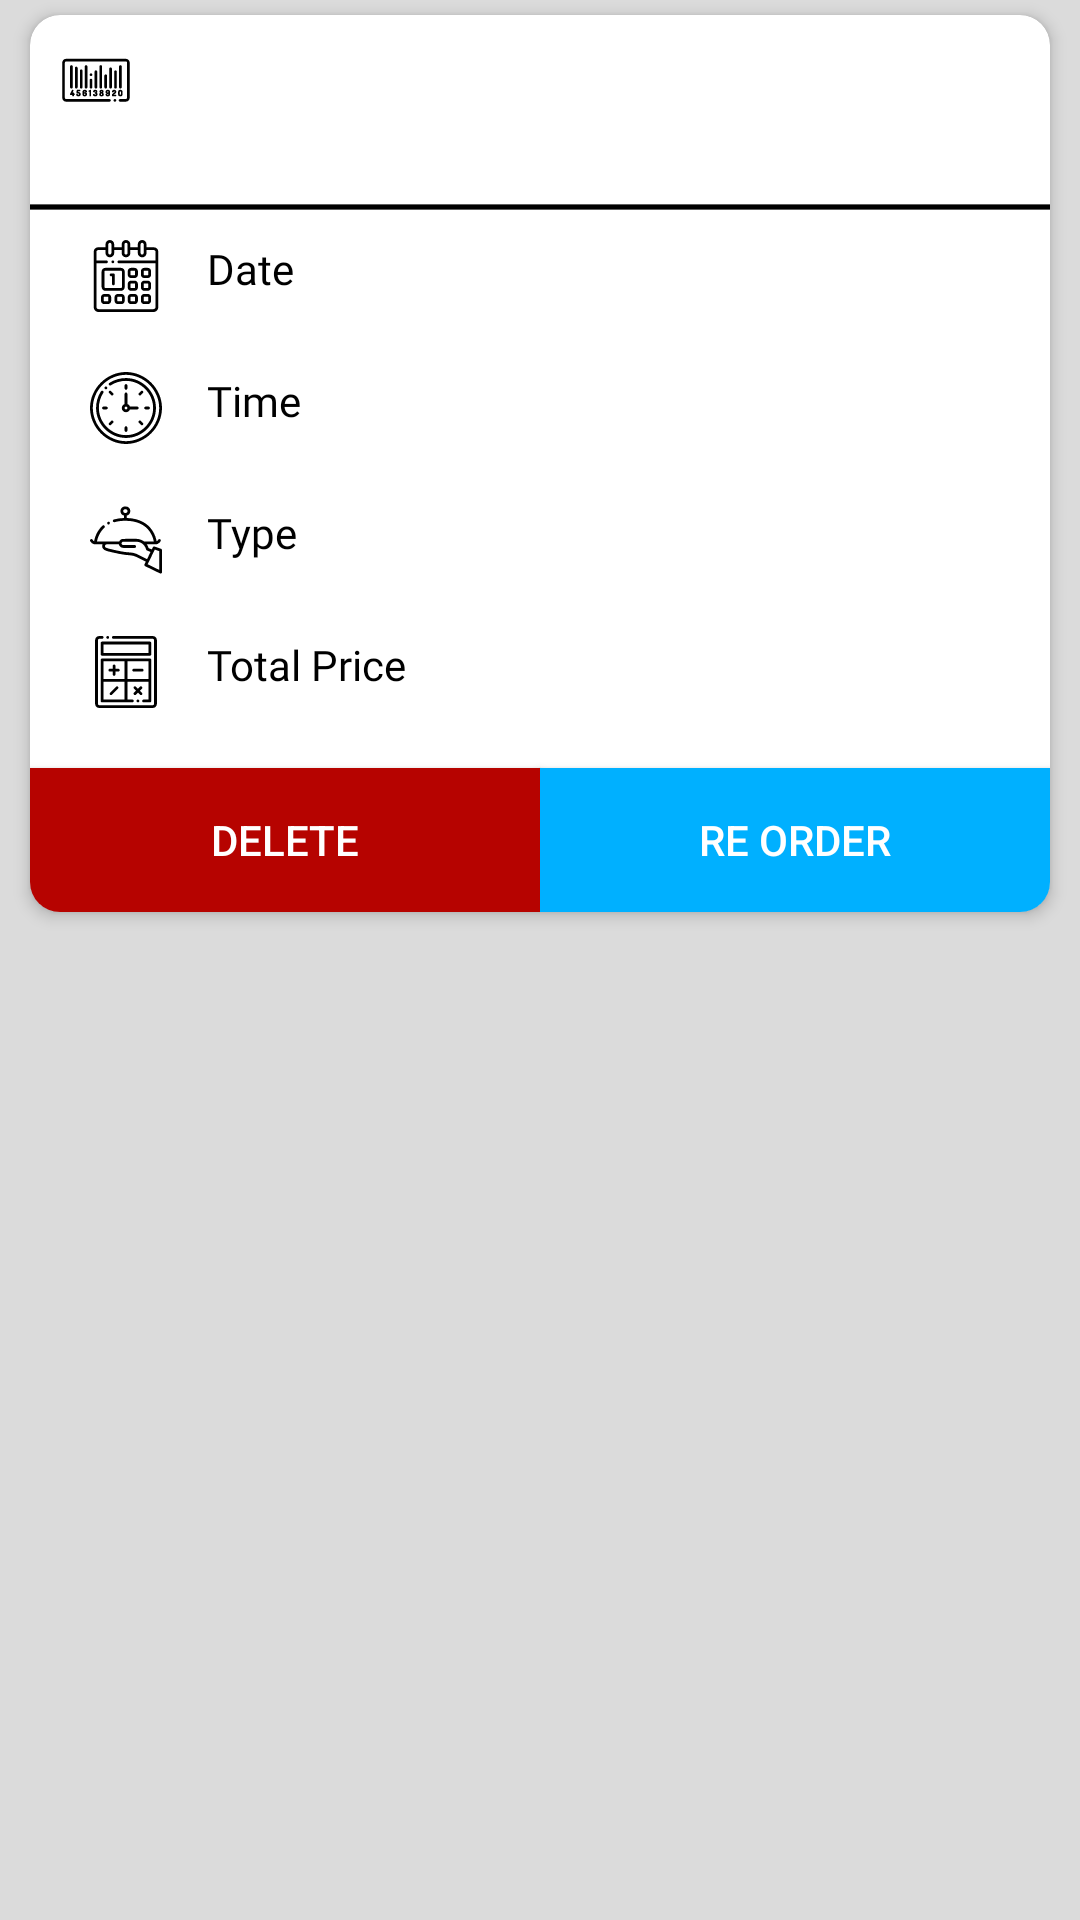

Layout XML and referenced resources for this Android screen:
<!-- AndroidManifest.xml: application theme AppTheme -->
<!-- res/layout/order_row.xml -->
<?xml version="1.0" encoding="utf-8"?>
<RelativeLayout xmlns:android="http://schemas.android.com/apk/res/android"
    xmlns:app="http://schemas.android.com/apk/res-auto"
    android:orientation="vertical"
    android:layout_width="match_parent"
    android:layout_height="wrap_content"
    android:background="@color/light_grey">


    <androidx.cardview.widget.CardView
        android:layout_width="match_parent"
        android:layout_height="wrap_content"
        app:cardBackgroundColor="@color/white"
        android:layout_centerHorizontal="true"
        android:layout_marginHorizontal="10dp"
        android:layout_marginTop="5dp"
        android:layout_marginBottom="5dp"
        app:cardElevation="3dp"
        app:cardCornerRadius="10dp"
        >

        <LinearLayout
            android:layout_width="match_parent"
            android:layout_height="wrap_content"
            android:orientation="vertical"
            >

            <TextView
                android:id="@+id/orderid"
                android:layout_width="match_parent"
                android:layout_height="match_parent"
                android:layout_gravity="center"
                android:layout_marginStart="10dp"
                android:layout_marginTop="10dp"
                android:layout_marginEnd="10dp"
                android:layout_weight="1"
                android:fontFamily="@font/montserrat"
                android:textAlignment="center"
                android:drawableStart="@drawable/ic__13_barcode_1"
                android:drawablePadding="10dp"
                android:textColor="@color/pink"
                android:textSize="17sp"
                android:textStyle="bold" />
            <TextView
                android:layout_width="match_parent"
                android:layout_height="match_parent"
                android:layout_weight="1"
                android:fontFamily="@font/montserrat"
                android:textColor="@color/black"
                android:layout_marginStart="10dp"
                android:layout_marginTop="10dp"
                android:layout_marginEnd="10dp"
                android:id="@+id/order_details_row"
                />

            <ImageView
                android:layout_width="350dp"
                android:layout_height="2dp"
                android:layout_gravity="center"
                android:layout_marginEnd="0dp"
                android:src="@drawable/line"
                />

            <LinearLayout
                android:layout_width="match_parent"
                android:layout_height="wrap_content"
                android:orientation="horizontal"
                android:weightSum="2">
                <TextView
                    android:text="@string/date"
                    android:drawableStart="@drawable/ic__37_calendar"
                    android:drawablePadding="15dp"
                    android:layout_width="0dp"
                    android:layout_height="match_parent"
                    android:layout_weight="1"
                    android:fontFamily="@font/montserrat"
                    android:textColor="@color/black"
                    android:padding="10dp"
                    android:layout_marginStart="10dp"
                    />

                <TextView
                    android:textAlignment="viewEnd"
                    android:layout_marginEnd="10dp"
                    android:layout_width="0dp"
                    android:layout_height="match_parent"
                    android:layout_weight="1"
                    android:fontFamily="@font/montserrat"
                    android:textColor="@color/black"
                    android:padding="10dp"
                    android:id="@+id/date_row"
                    />
            </LinearLayout>
            <LinearLayout
                android:layout_width="match_parent"
                android:layout_height="wrap_content"
                android:orientation="horizontal"
                android:weightSum="2">
                <TextView
                    android:text="@string/time"
                    android:layout_width="0dp"
                    android:drawableStart="@drawable/ic__36_wall_clock"
                    android:drawablePadding="15dp"
                    android:layout_height="match_parent"
                    android:layout_weight="1"
                    android:fontFamily="@font/montserrat"
                    android:textColor="@color/black"
                    android:padding="10dp"
                    android:layout_marginStart="10dp"
                    />

                <TextView
                    android:textAlignment="viewEnd"
                    android:layout_marginEnd="10dp"
                    android:layout_width="0dp"
                    android:layout_height="match_parent"
                    android:layout_weight="1"
                    android:fontFamily="@font/montserrat"
                    android:textColor="@color/black"
                    android:padding="10dp"
                    android:id="@+id/time_row"
                    />
            </LinearLayout>
            <LinearLayout
                android:layout_width="match_parent"
                android:layout_height="wrap_content"
                android:orientation="horizontal"
                android:weightSum="2">
                <TextView
                    android:text="@string/type"
                    android:layout_width="0dp"
                    android:layout_height="match_parent"
                    android:drawableStart="@drawable/ic__49_cloche"
                    android:drawablePadding="15dp"
                    android:layout_weight="1"
                    android:fontFamily="@font/montserrat"
                    android:textColor="@color/black"
                    android:padding="10dp"
                    android:layout_marginStart="10dp"
                    />

                <TextView
                    android:textAlignment="viewEnd"
                    android:layout_marginEnd="10dp"
                    android:layout_width="0dp"
                    android:layout_height="match_parent"
                    android:layout_weight="1"
                    android:fontFamily="@font/montserrat"
                    android:textColor="@color/black"
                    android:padding="10dp"
                    android:id="@+id/type_row"
                    />
            </LinearLayout>

            <LinearLayout
                android:layout_width="match_parent"
                android:layout_height="wrap_content"
                android:orientation="horizontal"
                android:weightSum="2">
                <TextView
                    android:text="@string/total_price"
                    android:layout_width="0dp"
                    android:layout_height="match_parent"
                    android:layout_weight="1"
                    android:fontFamily="@font/montserrat"
                    android:drawableStart="@drawable/ic__31_calculator_1"
                    android:drawablePadding="15dp"
                    android:textColor="@color/black"
                    android:padding="10dp"
                    android:layout_marginStart="10dp"
                    />

                <TextView
                    android:id="@+id/price_h_row"
                    android:layout_width="0dp"
                    android:layout_height="match_parent"
                    android:layout_marginEnd="10dp"
                    android:layout_weight="1"
                    android:fontFamily="@font/montserrat"
                    android:padding="10dp"
                    android:textAlignment="viewEnd"
                    android:textColor="@color/blue" />
            </LinearLayout>

            <LinearLayout
                android:layout_width="match_parent"
                android:layout_height="wrap_content"
                android:orientation="horizontal"
                android:weightSum="2">
                <Button
                    android:layout_weight="1"
                    android:layout_width="match_parent"
                    android:layout_height="wrap_content"
                    android:background="#b60300"
                    android:layout_marginTop="10dp"
                    android:text="@string/delete"
                    android:textColor="@color/white"
                    android:id="@+id/deletehistoryOrder"
                    />
                <Button
                    android:layout_weight="1"
                    android:layout_width="match_parent"
                    android:layout_height="wrap_content"
                    android:background="@color/Sky_blue"
                    android:layout_marginTop="10dp"
                    android:text="@string/re_order"
                    android:textColor="@color/white"
                    android:id="@+id/reorderBtn"
                    />
            </LinearLayout>






        </LinearLayout>

    </androidx.cardview.widget.CardView>


</RelativeLayout>
<!-- resources referenced by this layout -->
<resources>
  <color name="Sky_blue">#00B0FF</color>
  <color name="black">#000000</color>
  <color name="blue">#2979FF</color>
  <color name="light_grey">#DBDBDB</color>
  <color name="pink">#F84265</color>
  <color name="white">#ffffff</color>
  <!-- drawable ic__13_barcode_1: vector/xml drawable (drawable, 12217 chars, omitted) -->
  <!-- drawable ic__31_calculator_1: vector/xml drawable (drawable, 2998 chars, omitted) -->
  <!-- drawable ic__36_wall_clock: vector/xml drawable (drawable, 3433 chars, omitted) -->
  <!-- drawable ic__37_calendar: vector/xml drawable (drawable, 6618 chars, omitted) -->
  <!-- drawable ic__49_cloche: vector/xml drawable (drawable, 3426 chars, omitted) -->
  <!-- drawable line (drawable) -->
  <?xml version="1.0" encoding="utf-8"?>
  <shape android:shape="rectangle" xmlns:android="http://schemas.android.com/apk/res/android">
  
      <solid android:color="@color/black"/>
      <size android:height="1dp" android:width="200dp"/>
  </shape>
  <string name="date">Date</string>
  <string name="delete">Delete</string>
  <string name="re_order">Re Order</string>
  <string name="time">Time</string>
  <string name="total_price">Total Price</string>
  <string name="type">Type</string>
  <style name="AppTheme" parent="Theme.AppCompat.Light.NoActionBar">
          
          <item name="colorPrimary">@color/Sky_blue</item>
          <item name="colorPrimaryDark">@color/Sky_blue</item>
          <item name="colorAccent">@color/Sky_blue</item>
      </style>
</resources>
